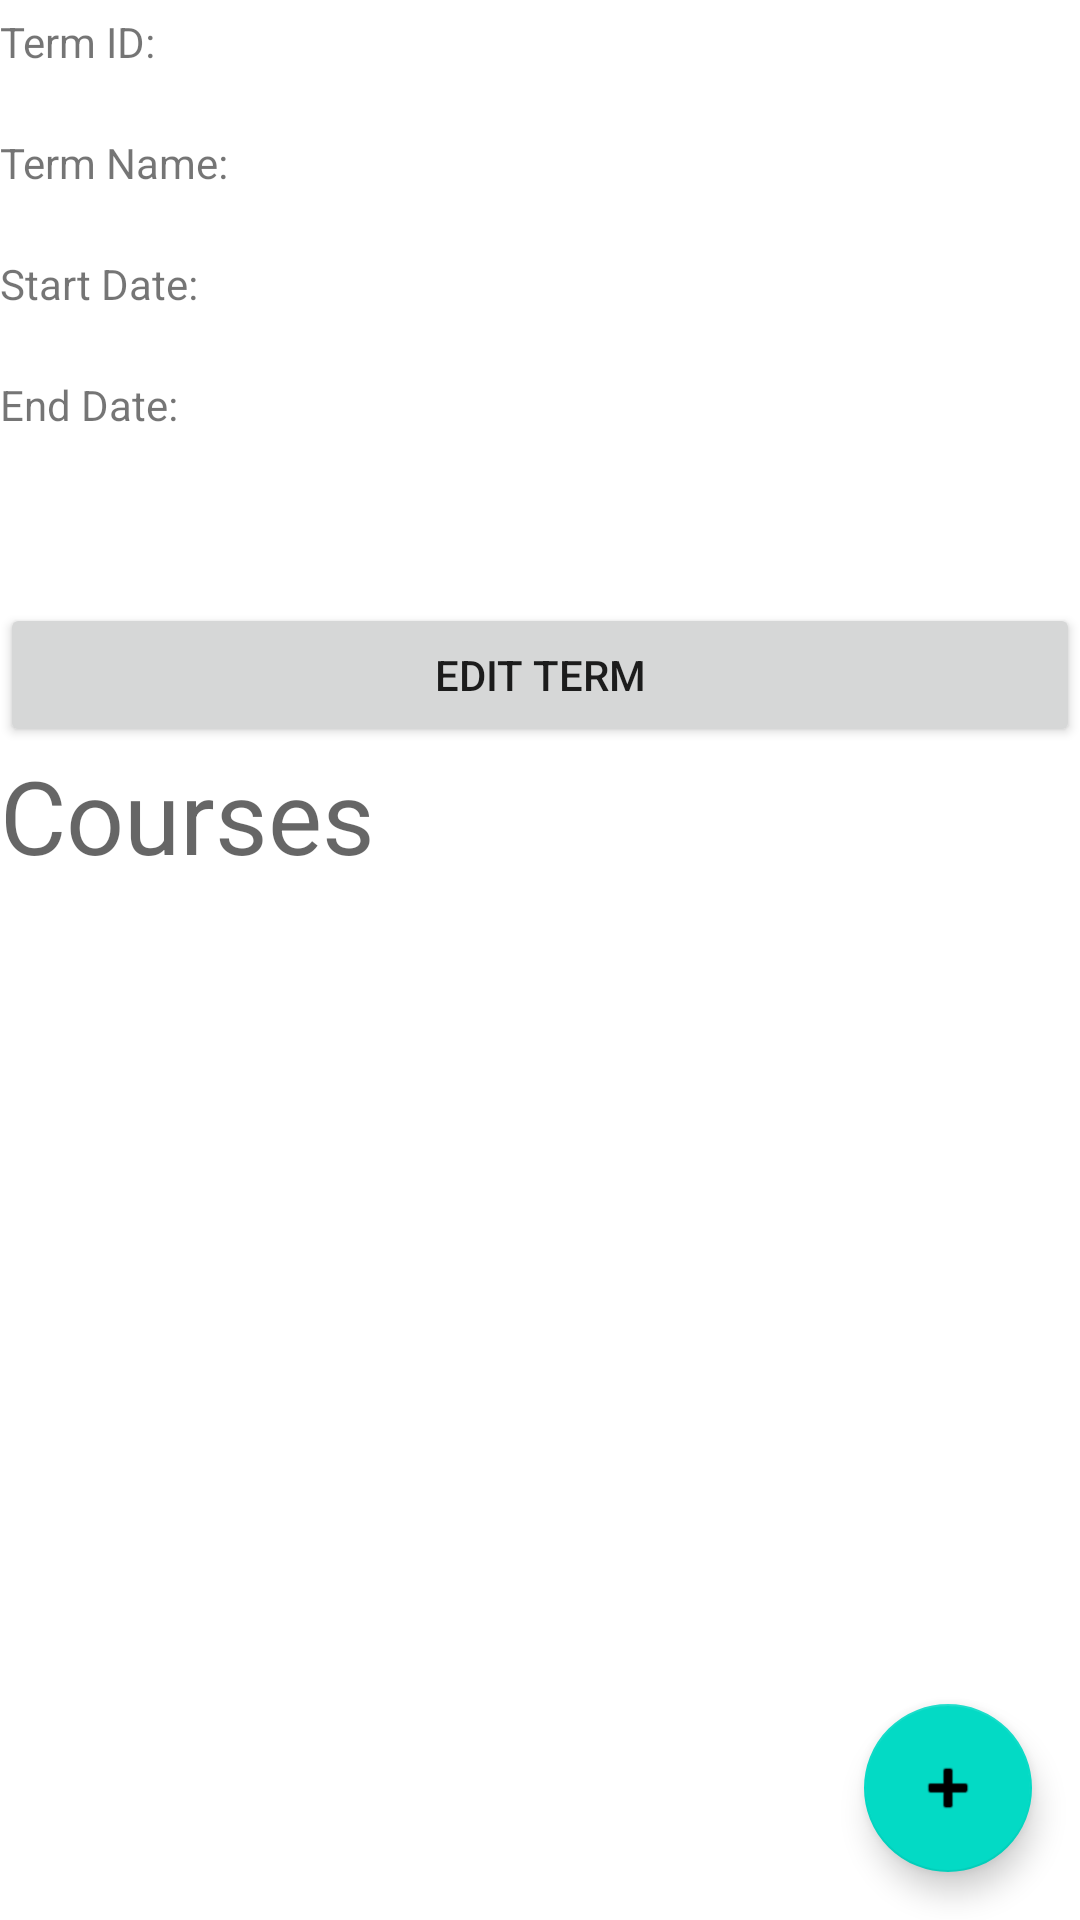

The Android layout XML behind this screen, and the referenced resources:
<!-- AndroidManifest.xml: application theme Theme.C196 -->
<!-- res/layout/activity_term_view.xml -->
<?xml version="1.0" encoding="utf-8"?>
<androidx.constraintlayout.widget.ConstraintLayout xmlns:android="http://schemas.android.com/apk/res/android"
    xmlns:app="http://schemas.android.com/apk/res-auto"
    xmlns:tools="http://schemas.android.com/tools"
    android:layout_width="match_parent"
    android:layout_height="match_parent"
    tools:context=".UI.TermViewActivity">

    <LinearLayout
        android:layout_width="match_parent"
        android:layout_height="match_parent"
        android:orientation="vertical">

        <TableLayout
            android:layout_width="match_parent"
            android:layout_height="201dp">

            <TableRow
                android:layout_width="match_parent"
                android:layout_height="match_parent" >

                <TextView
                    android:id="@+id/textView"
                    android:layout_width="wrap_content"
                    android:layout_height="wrap_content"
                    android:text="Term ID: " />

                <TextView
                    android:id="@+id/termViewIDText"
                    android:layout_width="wrap_content"
                    android:layout_height="wrap_content"
                    android:layout_marginTop="16dp"
                    android:textAppearance="@style/TextAppearance.AppCompat.Medium" />
            </TableRow>

            <TableRow
                android:layout_width="match_parent"
                android:layout_height="match_parent" >

                <TextView
                    android:id="@+id/textView2"
                    android:layout_width="wrap_content"
                    android:layout_height="wrap_content"
                    android:text="Term Name: " />

                <TextView
                    android:id="@+id/termViewNameText"
                    android:layout_width="wrap_content"
                    android:layout_height="wrap_content"
                    android:layout_marginTop="16dp"
                    android:textAppearance="@style/TextAppearance.AppCompat.Medium" />
            </TableRow>

            <TableRow
                android:layout_width="match_parent"
                android:layout_height="match_parent" >

                <TextView
                    android:id="@+id/textView3"
                    android:layout_width="wrap_content"
                    android:layout_height="wrap_content"
                    android:text="Start Date: " />

                <TextView
                    android:id="@+id/termViewStartText"
                    android:layout_width="wrap_content"
                    android:layout_height="wrap_content"
                    android:layout_marginTop="16dp"
                    android:textAppearance="@style/TextAppearance.AppCompat.Medium" />
            </TableRow>

            <TableRow
                android:layout_width="match_parent"
                android:layout_height="match_parent" >

                <TextView
                    android:id="@+id/textView5"
                    android:layout_width="wrap_content"
                    android:layout_height="wrap_content"
                    android:text="End Date: " />

                <TextView
                    android:id="@+id/termViewEndText"
                    android:layout_width="wrap_content"
                    android:layout_height="wrap_content"
                    android:layout_marginTop="16dp"
                    android:textAppearance="@style/TextAppearance.AppCompat.Medium" />
            </TableRow>
        </TableLayout>

        <Button
            android:id="@+id/editTermButton"
            android:layout_width="match_parent"
            android:layout_height="wrap_content"
            android:onClick="editTermClicked"
            android:text="Edit Term" />

        <ScrollView
            android:layout_width="match_parent"
            android:layout_height="649dp">

            <LinearLayout
                android:layout_width="match_parent"
                android:layout_height="wrap_content"
                android:orientation="vertical">

                <TextView
                    android:id="@+id/textView11"
                    android:layout_width="match_parent"
                    android:layout_height="wrap_content"
                    android:text="Courses"
                    android:textAppearance="@style/TextAppearance.AppCompat.Display1" />

                <androidx.recyclerview.widget.RecyclerView
                    android:id="@+id/courseRecyclerView"
                    android:layout_width="match_parent"
                    android:layout_height="wrap_content"
                    android:layout_marginTop="60dp"

                    />
            </LinearLayout>
        </ScrollView>

    </LinearLayout>

    <com.google.android.material.floatingactionbutton.FloatingActionButton
        android:id="@+id/termViewFAB"
        android:layout_width="wrap_content"
        android:layout_height="wrap_content"
        android:layout_marginEnd="16dp"
        android:layout_marginBottom="16dp"
        android:clickable="true"
        android:onClick="termViewFABClicked"
        app:layout_constraintBottom_toBottomOf="parent"
        app:layout_constraintEnd_toEndOf="parent"
        app:srcCompat="@android:drawable/ic_input_add" />
</androidx.constraintlayout.widget.ConstraintLayout>
<!-- resources referenced by this layout -->
<resources>
  <style name="Theme.C196" parent="Theme.MaterialComponents.DayNight.DarkActionBar">
          
          <item name="colorPrimary">#002F51</item>
          <item name="colorPrimaryVariant">@color/purple_700</item>
          <item name="colorOnPrimary">@color/white</item>
          
          <item name="colorSecondary">@color/teal_200</item>
          <item name="colorSecondaryVariant">@color/teal_700</item>
          <item name="colorOnSecondary">@color/black</item>
          
          <item name="android:statusBarColor" tools:targetApi="l">?attr/colorPrimaryVariant</item>
          
      </style>
  <!-- not gathered from this repository: default colours our renderer supplied (Android Studio template values) -->
  <color name="purple_700">#FF3700B3</color>
  <color name="teal_200">#FF03DAC5</color>
  <color name="teal_700">#FF018786</color>
  <color name="black">#FF000000</color>
  <color name="white">#FFFFFFFF</color>
</resources>
